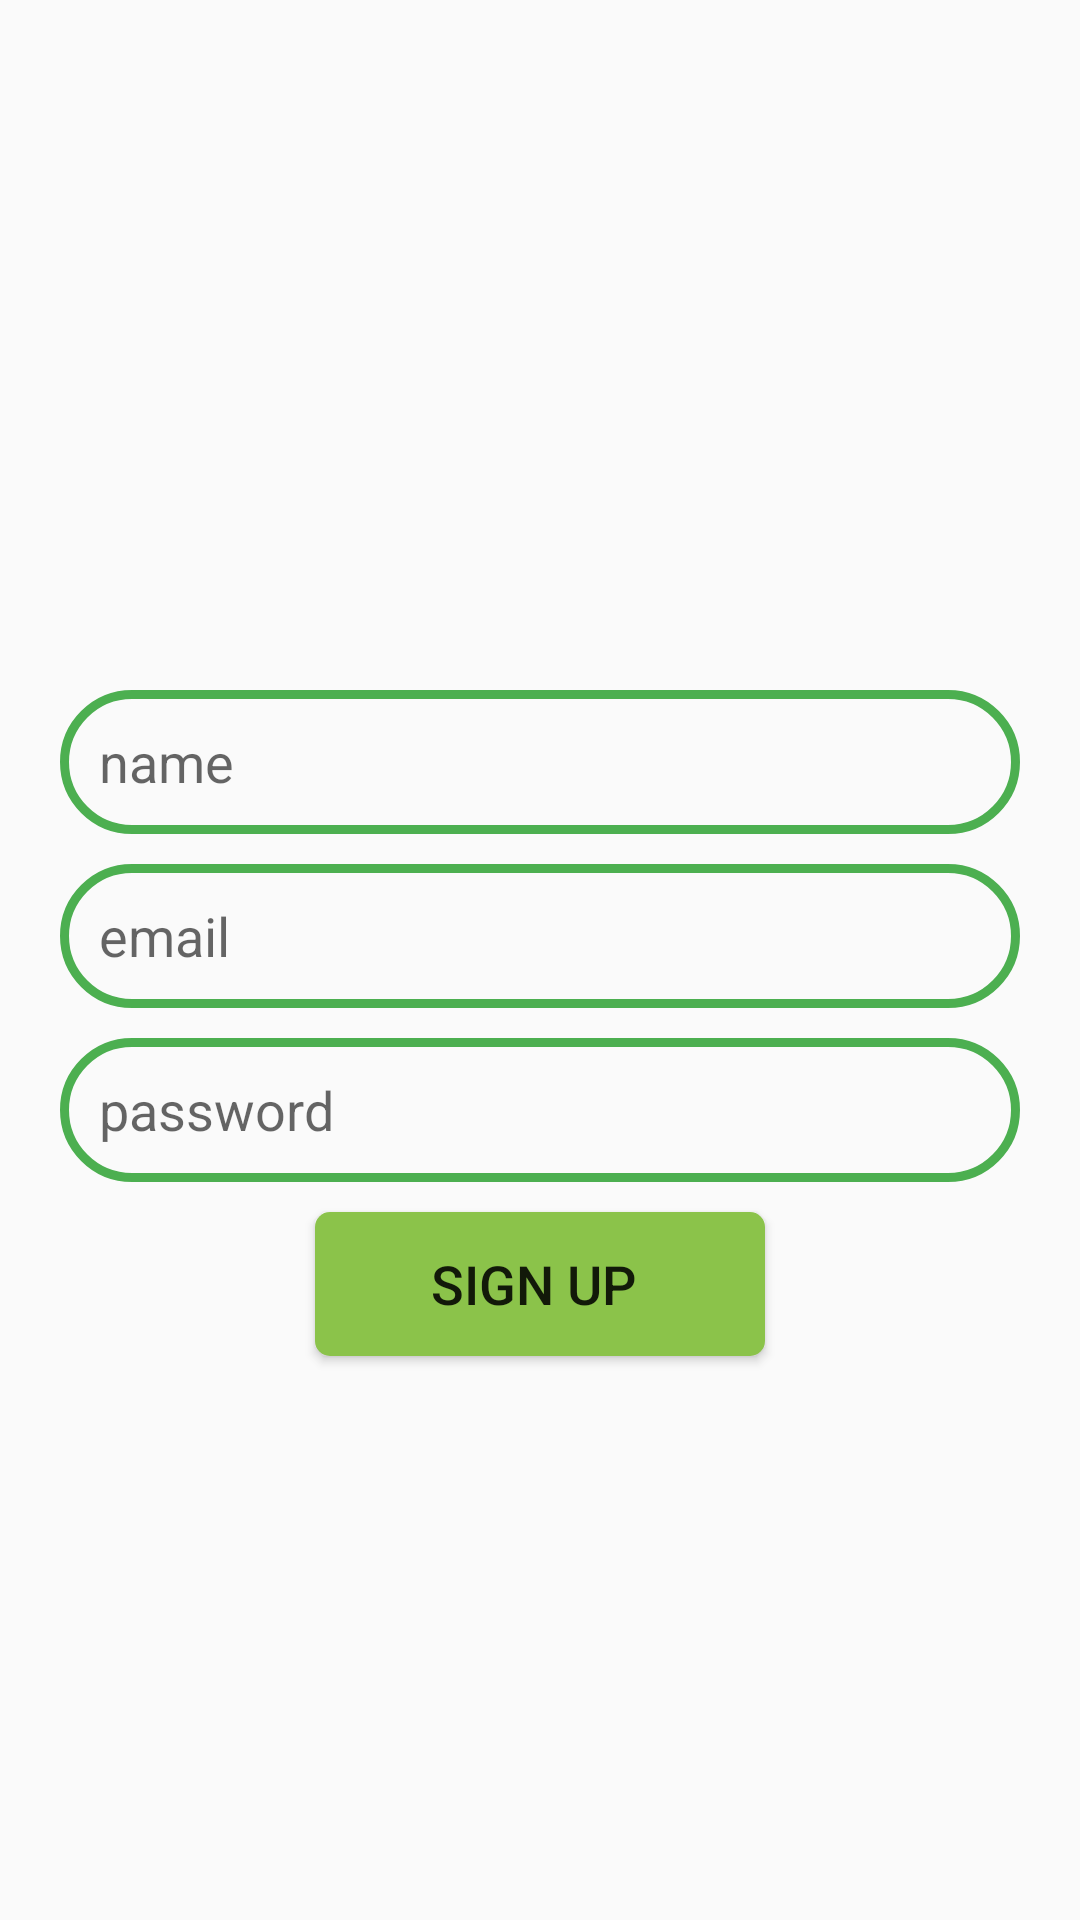

Here is an Android app screen rendered from its layout file. Give the layout XML and the strings, colors and styles it references.
<!-- AndroidManifest.xml: application theme Theme.CapChatApp -->
<!-- res/layout/activity_sign_up.xml -->
<?xml version="1.0" encoding="utf-8"?>
<RelativeLayout xmlns:android="http://schemas.android.com/apk/res/android"
    xmlns:app="http://schemas.android.com/apk/res-auto"
    xmlns:tools="http://schemas.android.com/tools"
    android:layout_width="match_parent"
    android:layout_height="match_parent"
    tools:context=".SignUp">

    <ImageView
        android:id="@+id/app_logo"
        android:layout_width="150dp"
        android:layout_height="150dp"
        android:src="@drawable/ic_launcher_background"
        android:layout_marginTop="70dp"
        android:layout_centerHorizontal="true"

        />
    <EditText
        android:height="48dp"
        android:id="@+id/edt_name"
        android:layout_width="match_parent"
        android:layout_height="wrap_content"
        android:layout_below="@+id/app_logo"
        android:layout_marginTop="10dp"
        android:hint="name"
        android:paddingLeft="13dp"
        android:background="@drawable/edt_background"
        android:layout_marginLeft="20dp"
        android:layout_marginRight="20dp"/>
    <EditText
        android:height="48dp"
        android:id="@+id/edt_email"
        android:layout_width="match_parent"
        android:layout_height="wrap_content"
        android:layout_below="@+id/edt_name"
        android:layout_marginTop="10dp"
        android:hint="email"
        android:paddingLeft="13dp"
        android:background="@drawable/edt_background"
        android:layout_marginLeft="20dp"
        android:layout_marginRight="20dp"/>
    <EditText

        android:background="@drawable/edt_background"
        android:height="48dp"
        android:id="@+id/edt_password"
        android:layout_width="match_parent"
        android:layout_height="wrap_content"
        android:layout_below="@+id/edt_email"
        android:layout_marginTop="10dp"
        android:paddingLeft="13dp"
        android:hint="password"
        android:layout_marginLeft="20dp"
        android:layout_marginRight="20dp"/>

    <Button
        android:id="@+id/btnSignUp"
        android:textSize="18dp"
        android:layout_width="150dp"
        android:layout_height="wrap_content"
        android:layout_below="@+id/edt_password"
        android:text="Sign Up "
        android:background="@drawable/btn_background"
        android:layout_centerHorizontal="true"
        android:layout_marginTop="10dp"
        />


</RelativeLayout>
<!-- resources referenced by this layout -->
<resources>
  <!-- drawable btn_background (drawable) -->
  <?xml version="1.0" encoding="utf-8"?>
  <shape xmlns:android="http://schemas.android.com/apk/res/android">
      <corners android:radius="5dp"/>
      <solid android:color="#8BC34A"/>
  </shape>
  <!-- drawable edt_background (drawable) -->
  <?xml version="1.0" encoding="utf-8"?>
  <shape xmlns:android="http://schemas.android.com/apk/res/android">
      <corners android:radius="30dp"/>
      <stroke android:color="#4CAF50" android:width="3dp"/>
  
  </shape>
  <style name="Theme.CapChatApp" parent="Base.Theme.CapChatApp" />
  <style name="Base.Theme.CapChatApp" parent="Theme.AppCompat.Light">
          
          
      </style>
</resources>
